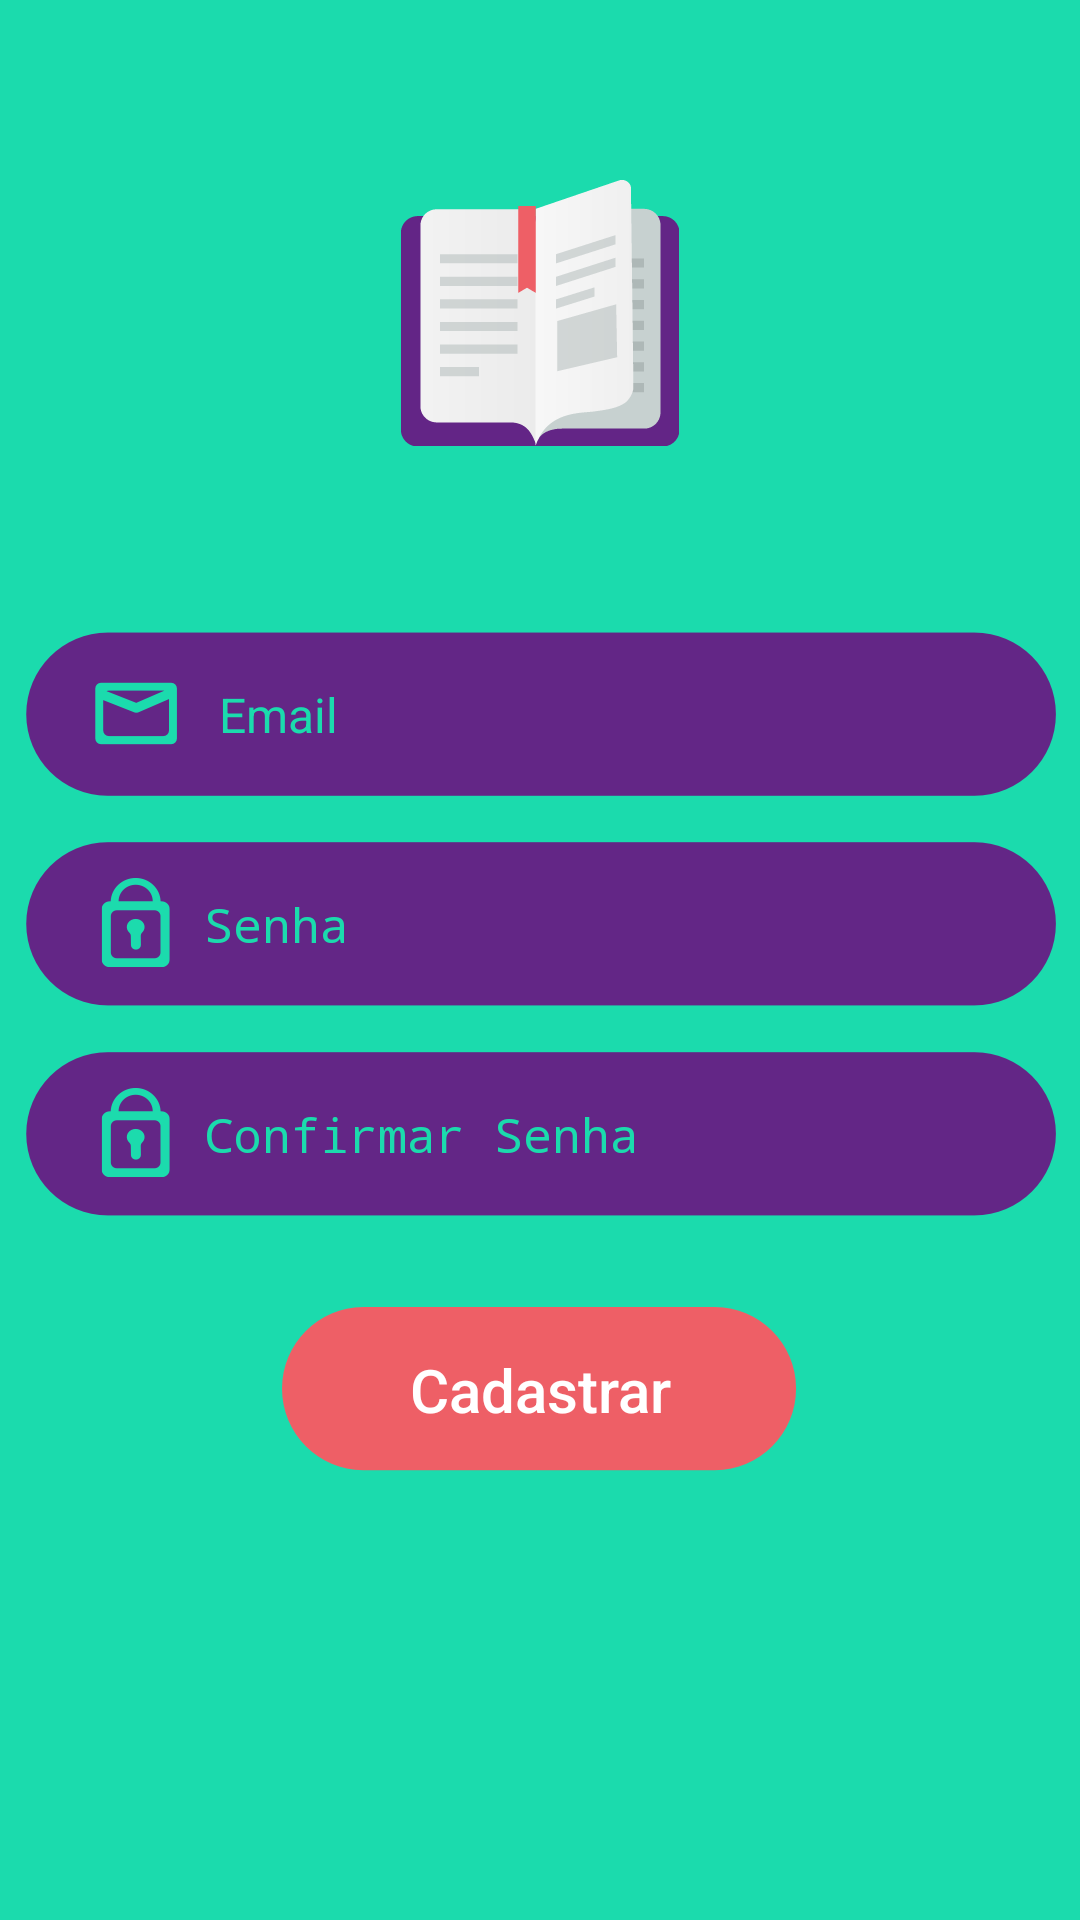

Here is an Android app screen rendered from its layout file. Give the layout XML and the strings, colors and styles it references.
<!-- AndroidManifest.xml: activity theme Theme.AppCompat.Light.NoActionBar.FullScreen -->
<!-- res/layout/activity_register.xml -->
<?xml version="1.0" encoding="utf-8"?>
<LinearLayout xmlns:android="http://schemas.android.com/apk/res/android"
    xmlns:app="http://schemas.android.com/apk/res-auto"
    xmlns:tools="http://schemas.android.com/tools"
    android:layout_width="match_parent"
    android:orientation="vertical"
    android:layout_height="match_parent"
    tools:context="lab262.leituradebolso.Register.RegisterActivity"
    android:background="@color/colorAccent">

    <RelativeLayout
        android:layout_width="match_parent"
        android:layout_height="wrap_content"
        android:paddingTop="20dp">

        <ImageView
            android:layout_width="wrap_content"
            android:layout_height="wrap_content"
            android:id="@+id/imageView3"
            android:layout_marginTop="40dp"
            android:src="@drawable/logo"
            android:layout_alignParentTop="true"
            android:layout_centerHorizontal="true" />

        <ImageView
            android:layout_width="wrap_content"
            android:layout_height="wrap_content"
            app:srcCompat="@drawable/text_icon"
            android:id="@+id/imageView10"
            android:layout_marginTop="22dp"
            android:layout_below="@+id/imageView3"
            android:layout_centerHorizontal="true" />
    </RelativeLayout>

    <RelativeLayout
        android:layout_width="match_parent"
        android:layout_height="wrap_content"
        android:layout_marginBottom="15dp"
        android:paddingTop="40dp">

        <ImageView
            android:layout_width="wrap_content"
            android:layout_height="wrap_content"
            android:id="@+id/imageView4"
            android:layout_centerHorizontal="true"
            android:src="@drawable/rectangle_email" />

        <EditText
            android:layout_width="wrap_content"
            android:layout_height="wrap_content"
            android:inputType="textEmailAddress"
            android:ems="10"
            android:id="@+id/emailEditText"
            android:hint="Email"
            android:maxLines="1"
            android:textColor="@color/colorAccent"
            android:textColorHint="@color/colorAccent"
            android:textColorLink="@color/colorAccent"
            android:textSize="16dp"
            android:layout_alignLeft="@+id/imageView4"
            android:layout_alignStart="@+id/imageView4"
            android:layout_marginLeft="15dp"
            android:layout_alignRight="@+id/imageView4"
            android:layout_alignEnd="@+id/imageView4"
            android:layout_marginRight="15dp"
            android:background="@android:color/transparent"
            android:layout_alignBottom="@+id/imageView4"
            android:layout_alignTop="@+id/imageView4"
            android:paddingLeft="50dp" />
    </RelativeLayout>

    <RelativeLayout
        android:layout_width="match_parent"
        android:layout_height="wrap_content"
        android:paddingBottom="15dp">

        <ImageView
            android:layout_width="wrap_content"
            android:layout_height="wrap_content"
            android:id="@+id/imageView5"
            android:src="@drawable/rectangle_password"
            android:layout_centerHorizontal="true"/>

        <EditText
            android:layout_height="wrap_content"
            android:ems="10"
            android:id="@+id/passwordEditText"
            android:hint="Senha"
            android:maxLines="1"
            android:textColor="@color/colorAccent"
            android:textColorHint="@color/colorAccent"
            android:textColorLink="@color/colorAccent"
            android:textSize="16dp"
            android:inputType="textPassword"
            android:background="@android:color/transparent"
            android:paddingLeft="60dp"
            android:layout_width="wrap_content"
            android:layout_centerHorizontal="true"
            android:layout_alignTop="@+id/imageView5"
            android:layout_alignBottom="@+id/imageView5"
            android:layout_alignLeft="@+id/imageView5"
            android:layout_alignStart="@+id/imageView5"
            android:layout_alignRight="@+id/imageView5"
            android:layout_alignEnd="@+id/imageView5" />
    </RelativeLayout>

    <RelativeLayout
        android:layout_width="match_parent"
        android:layout_height="wrap_content">

        <ImageView
            android:layout_width="wrap_content"
            android:layout_height="wrap_content"
            android:id="@+id/imageView6"
            android:src="@drawable/rectangle_password"
            android:layout_centerHorizontal="true"/>

        <EditText
            android:layout_width="wrap_content"
            android:layout_height="wrap_content"
            android:ems="10"
            android:id="@+id/confirmPasswordEditText"
            android:hint="Confirmar Senha"
            android:maxLines="1"
            android:textColor="@color/colorAccent"
            android:textColorHint="@color/colorAccent"
            android:textColorLink="@color/colorAccent"
            android:textSize="16dp"
            android:inputType="textPassword"
            android:background="@android:color/transparent"
            android:paddingLeft="60dp"
            android:layout_alignTop="@+id/imageView6"
            android:layout_alignBottom="@+id/imageView6"
            android:layout_alignLeft="@+id/imageView6"
            android:layout_alignStart="@+id/imageView6"
            android:layout_alignRight="@+id/imageView6"
            android:layout_alignEnd="@+id/imageView6" />
    </RelativeLayout>

    <RelativeLayout
        android:layout_width="match_parent"
        android:layout_height="wrap_content">

        <Button
            android:layout_width="wrap_content"
            android:layout_height="wrap_content"
            android:text="Cadastrar"
            android:id="@+id/registerButton"
            android:layout_centerHorizontal="true"
            android:layout_marginTop="30dp"
            android:textAllCaps="false"
            android:background="@drawable/rectangle_orange_48"
            android:textSize="20dp"
            android:textColor="@color/white" />
    </RelativeLayout>

</LinearLayout>
<!-- resources referenced by this layout -->
<resources>
  <color name="colorAccent">#1bdbad</color>
  <color name="white">#ffffff</color>
  <!-- drawable logo: png bitmap (drawable-hdpi, 2564 bytes) -->
  <!-- drawable rectangle_email: png bitmap (drawable-hdpi, 4018 bytes) -->
  <!-- drawable rectangle_orange_48: png bitmap (drawable-hdpi, 1560 bytes) -->
  <!-- drawable rectangle_password: png bitmap (drawable-hdpi, 4386 bytes) -->
  <!-- drawable text_icon: png bitmap (drawable-hdpi, 3091 bytes) -->
  <style name="Theme.AppCompat.Light.NoActionBar.FullScreen" parent="@style/Theme.AppCompat.Light">
          <item name="windowNoTitle">true</item>
          <item name="windowActionBar">false</item>
          <item name="android:windowFullscreen">true</item>
          <item name="android:windowContentOverlay">@null</item>
      </style>
</resources>
